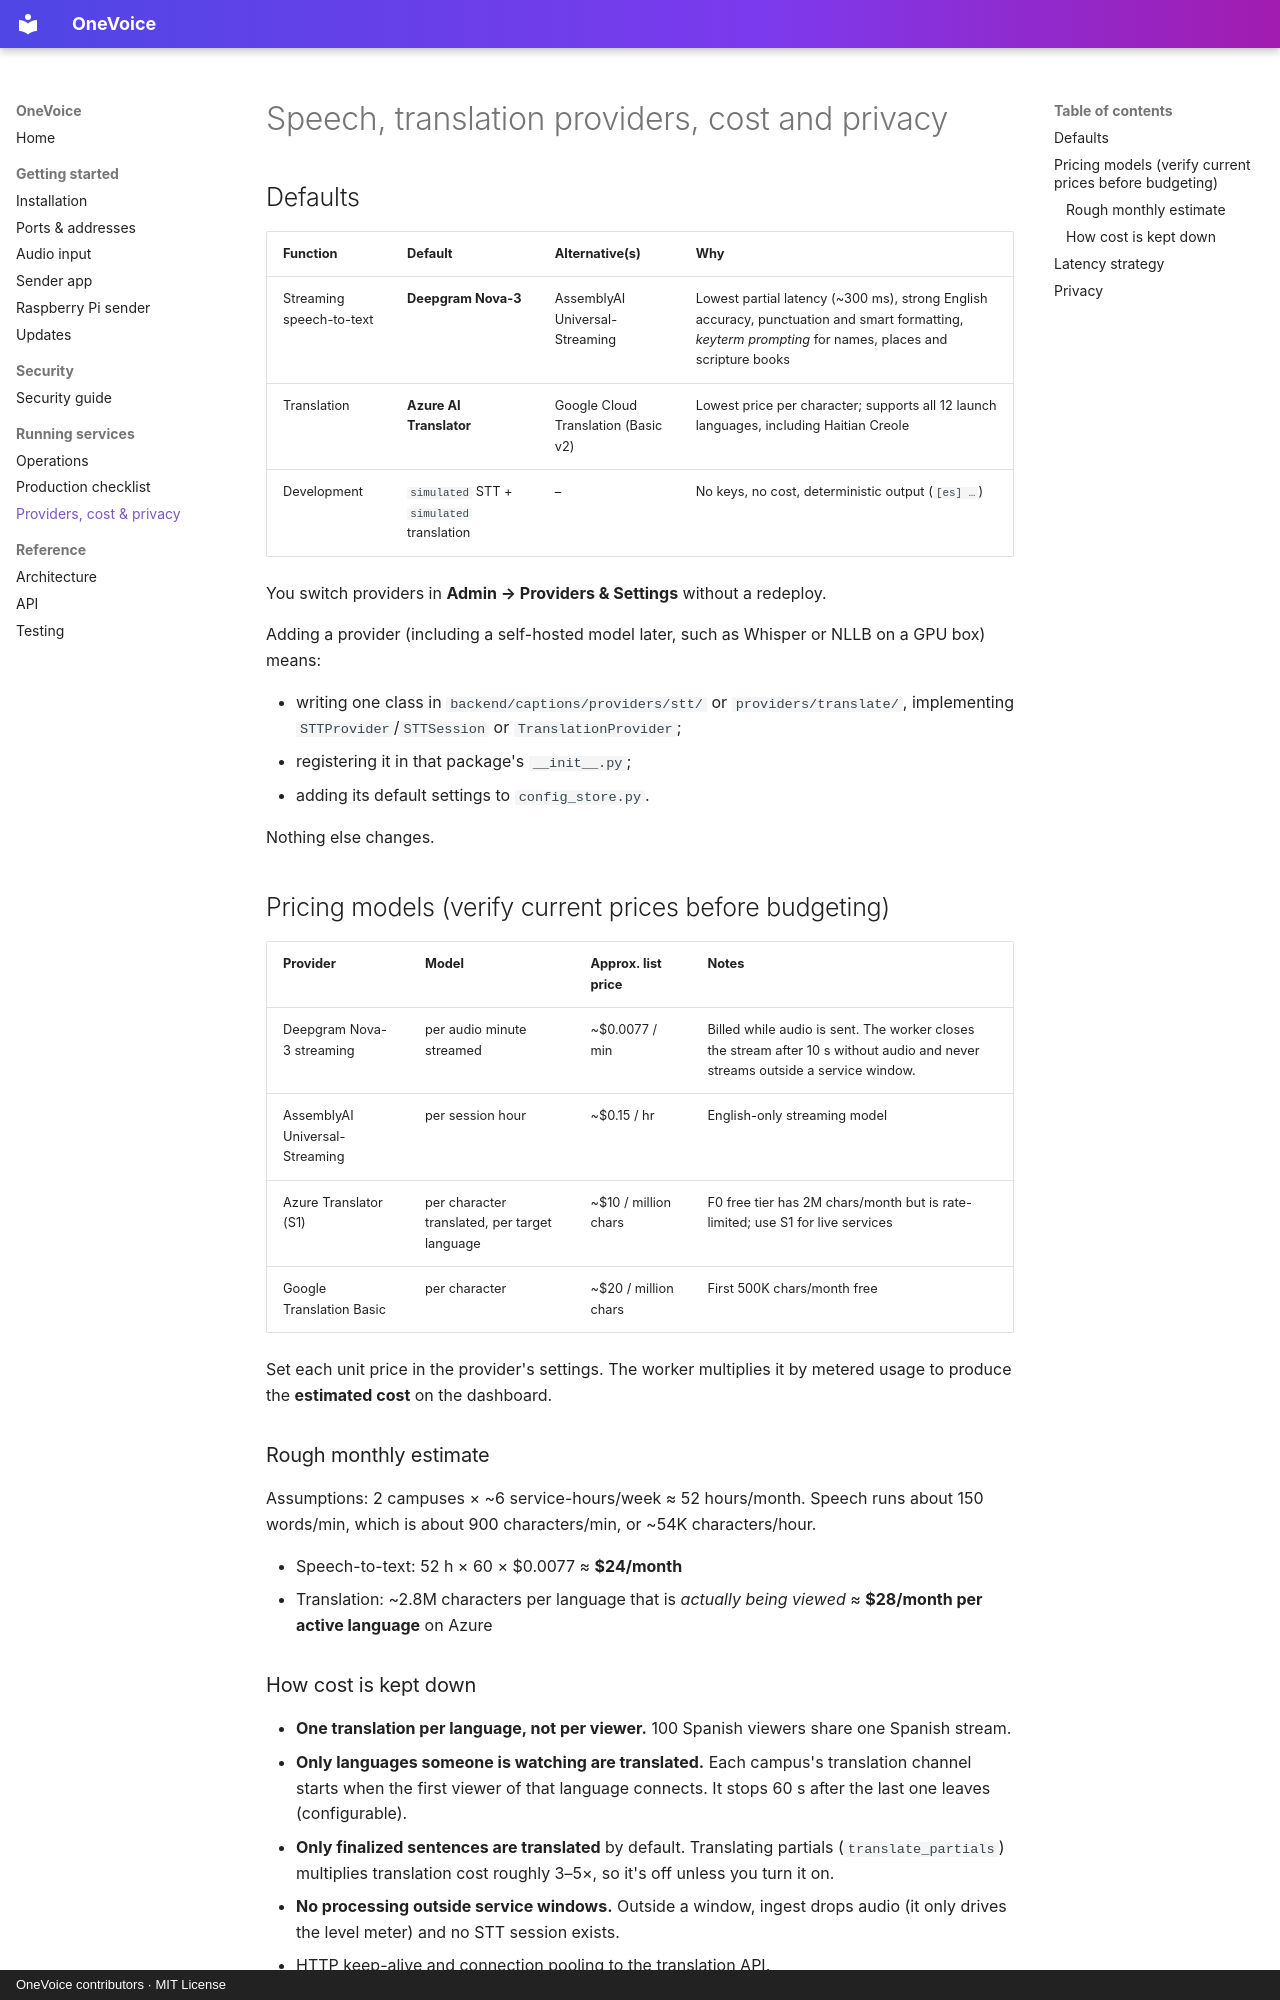

repository: Nick-116/OneVoice · page: PROVIDERS_AND_PRIVACY/index.html · generator: mkdocs · copyright: OneVoice contributors · MIT License

# Speech, translation providers, cost and privacy

## Defaults

| Function | Default | Alternative(s) | Why |
|---|---|---|---|
| Streaming speech-to-text | **Deepgram Nova-3** | AssemblyAI Universal-Streaming | Lowest partial latency (~300 ms), strong English accuracy, punctuation and smart formatting, *keyterm prompting* for names, places and scripture books |
| Translation | **Azure AI Translator** | Google Cloud Translation (Basic v2) | Lowest price per character; supports all 12 launch languages, including Haitian Creole |
| Development | `simulated` STT + `simulated` translation | – | No keys, no cost, deterministic output (`[es] …`) |

You switch providers in **Admin → Providers & Settings** without a redeploy.

Adding a provider (including a self-hosted model later, such as Whisper or NLLB on a GPU box) means:

* writing one class in `backend/captions/providers/stt/` or `providers/translate/`, implementing `STTProvider`/`STTSession` or `TranslationProvider`;
* registering it in that package's `__init__.py`;
* adding its default settings to `config_store.py`.

Nothing else changes.

## Pricing models (verify current prices before budgeting)

| Provider | Model | Approx. list price | Notes |
|---|---|---|---|
| Deepgram Nova-3 streaming | per audio minute streamed | ~$0.0077 / min | Billed while audio is sent. The worker closes the stream after 10 s without audio and never streams outside a service window. |
| AssemblyAI Universal-Streaming | per session hour | ~$0.15 / hr | English-only streaming model |
| Azure Translator (S1) | per character translated, per target language | ~$10 / million chars | F0 free tier has 2M chars/month but is rate-limited; use S1 for live services |
| Google Translation Basic | per character | ~$20 / million chars | First 500K chars/month free |

Set each unit price in the provider's settings. The worker multiplies it by metered usage to produce the **estimated cost** on the dashboard.

### Rough monthly estimate
Assumptions: 2 campuses × ~6 service-hours/week ≈ 52 hours/month. Speech runs about 150 words/min, which is about 900 characters/min, or ~54K characters/hour.

* Speech-to-text: 52 h × 60 × $0.0077 ≈ **$24/month**
* Translation: ~2.8M characters per language that is *actually being viewed* ≈ **$28/month per active language** on Azure

### How cost is kept down
* **One translation per language, not per viewer.** 100 Spanish viewers share one Spanish stream.
* **Only languages someone is watching are translated.** Each campus's translation channel starts when the first viewer of that language connects. It stops 60 s after the last one leaves (configurable).
* **Only finalized sentences are translated** by default. Translating partials (`translate_partials`) multiplies translation cost roughly 3–5×, so it's off unless you turn it on.
* **No processing outside service windows.** Outside a window, ingest drops audio (it only drives the level meter) and no STT session exists.
* HTTP keep-alive and connection pooling to the translation API.
